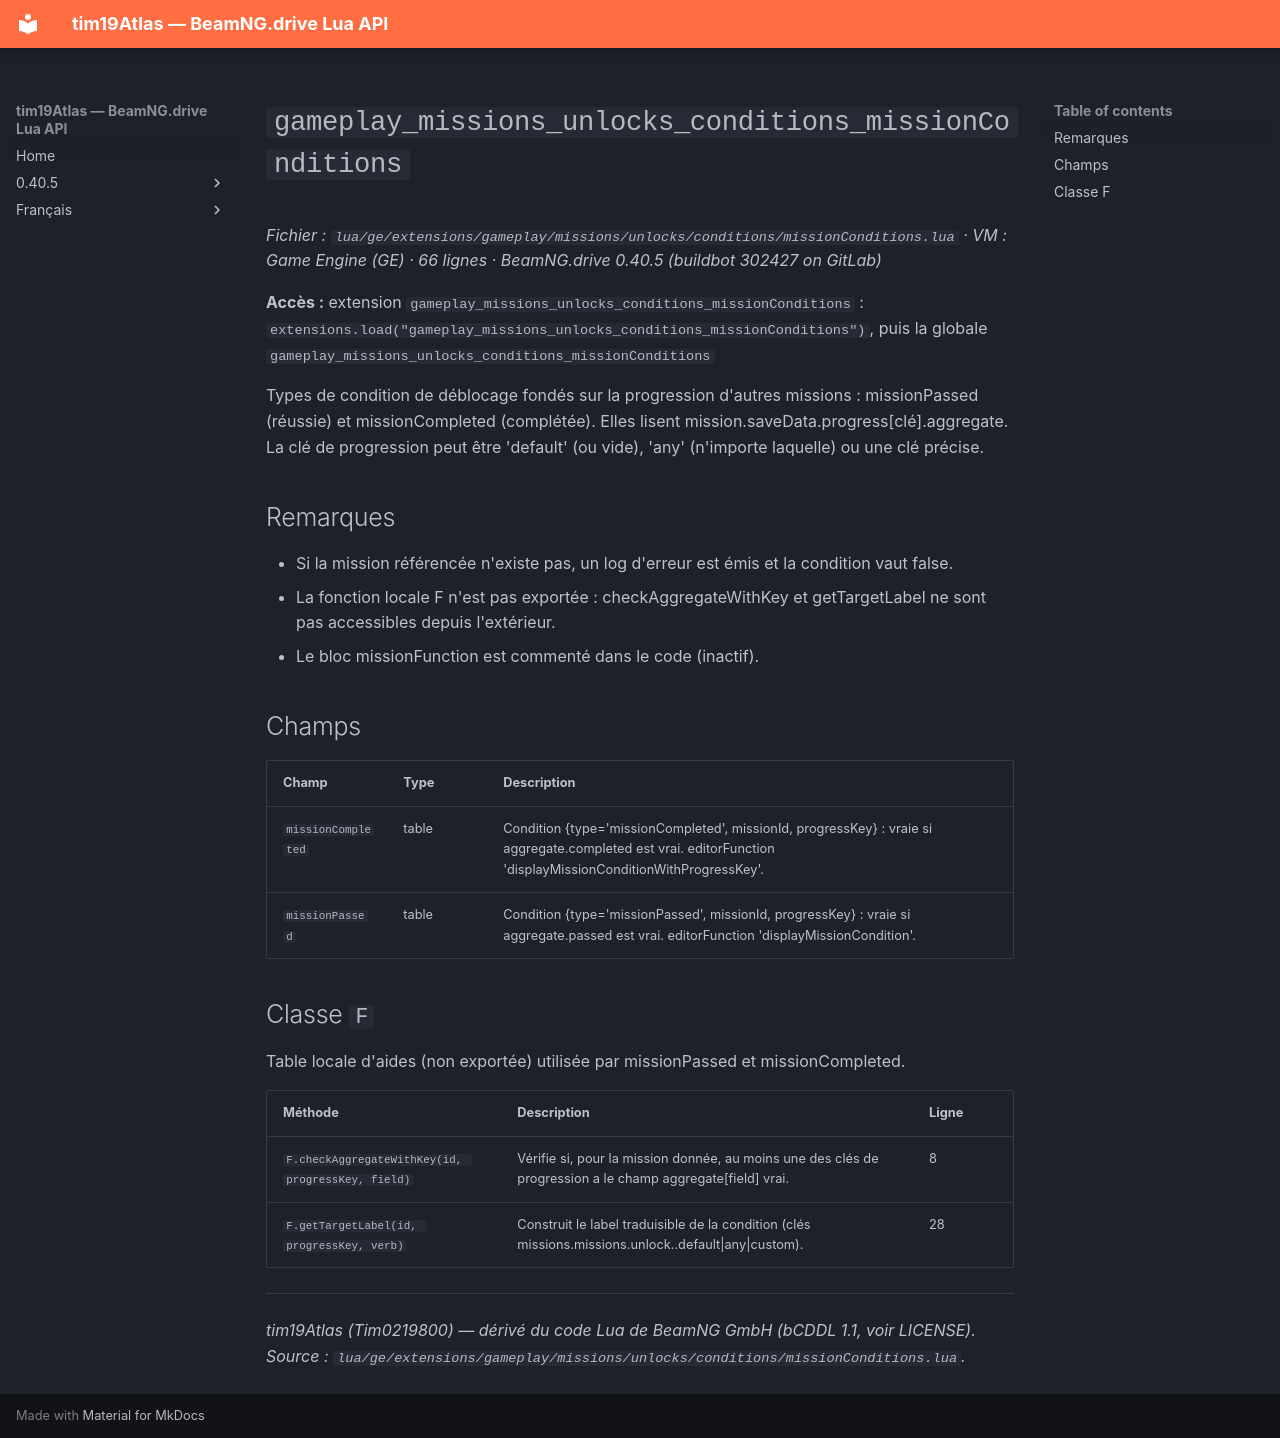

repository: Tim0219800/beamng-lua-atlas · page: fr/0.40.5/ge/extensions/gameplay/missions/unlocks/conditions/missionConditions.html · generator: mkdocs

# `gameplay_missions_unlocks_conditions_missionConditions`

*Fichier : `lua/ge/extensions/gameplay/missions/unlocks/conditions/missionConditions.lua` · VM : Game Engine (GE) · 66 lignes · BeamNG.drive 0.40.5 (buildbot 302427 on GitLab)*

**Accès :** extension `gameplay_missions_unlocks_conditions_missionConditions` : `extensions.load("gameplay_missions_unlocks_conditions_missionConditions")`, puis la globale `gameplay_missions_unlocks_conditions_missionConditions`

Types de condition de déblocage fondés sur la progression d'autres missions : missionPassed (réussie) et missionCompleted (complétée). Elles lisent mission.saveData.progress[clé].aggregate. La clé de progression peut être 'default' (ou vide), 'any' (n'importe laquelle) ou une clé précise.

## Remarques

- Si la mission référencée n'existe pas, un log d'erreur est émis et la condition vaut false.
- La fonction locale F n'est pas exportée : checkAggregateWithKey et getTargetLabel ne sont pas accessibles depuis l'extérieur.
- Le bloc missionFunction est commenté dans le code (inactif).

## Champs

| Champ | Type | Description |
|---|---|---|
| `missionCompleted` | table | Condition {type='missionCompleted', missionId, progressKey} : vraie si aggregate.completed est vrai. editorFunction 'displayMissionConditionWithProgressKey'. |
| `missionPassed` | table | Condition {type='missionPassed', missionId, progressKey} : vraie si aggregate.passed est vrai. editorFunction 'displayMissionCondition'. |

## Classe `F`

Table locale d'aides (non exportée) utilisée par missionPassed et missionCompleted.

| Méthode | Description | Ligne |
|---|---|---|
| `F.checkAggregateWithKey(id, progressKey, field)` | Vérifie si, pour la mission donnée, au moins une des clés de progression a le champ aggregate[field] vrai. | 8 |
| `F.getTargetLabel(id, progressKey, verb)` | Construit le label traduisible de la condition (clés missions.missions.unlock.<verb>.default\|any\|custom). | 28 |

---
*tim19Atlas (Tim0219800) — dérivé du code Lua de BeamNG GmbH (bCDDL 1.1, voir LICENSE). Source : `lua/ge/extensions/gameplay/missions/unlocks/conditions/missionConditions.lua`.*
